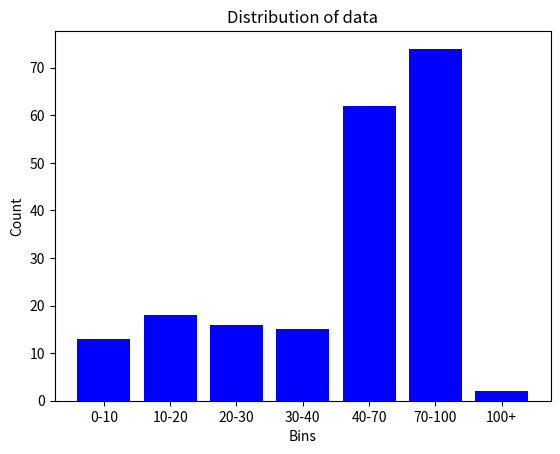

Source code (Python):
from random import randint
import matplotlib.pyplot as plt

def compute_histogram_bins(data=[], bins=[]):
    """
        Question 1:
        Given:
            - data, a list of numbers you want to plot a histogram from,
            - bins, a list of sorted numbers that represents your histogram
              bin thresdholds,
        return a data structure that can be used as input for plot_histogram
        to plot a histogram of data with buckets bins.
        You are not allowed to use external libraries other than those already
        imported.
    """
    names = []
    for i in range(len(bins)):
        if i < len(bins) - 1:
            names.append(str(bins[i]) + '-' + str(bins[i+1]))
        else:
            names.append(str(bins[i]) + '+')
    dict = {k: 0 for k in names}

    for d in data:
        for i in range(len(names)):
            if i < len(bins)-1:
                if bins[i] <= d < bins[i + 1]:
                    dict[names[i]]=dict[names[i]]+1
                    break
            else:
                dict[names[i]] = dict[names[i]] + 1



    return dict


def plot_histogram(bins_count):
    """
        Question 1:
        Implement this function that plots a histogram from the data
        structure you returned from compute_histogram_bins. We recommend using
        matplotlib.pyplot but you are free to use whatever package you prefer.
        You are also free to provide any graphical representation enhancements
        to your output.
    """

    plt.bar(bins_count.keys(), bins_count.values(), color='b')
    plt.xlabel('Bins')
    plt.ylabel('Count')
    plt.title('Distribution of data')
    plt.show()



if __name__ == "__main__":

    # EXAMPLE:

    # inputs
    data = [randint(0, 100) for x in range(200)]
    bins = [0, 10, 20, 30, 40, 70, 100]

    # compute the bins count
    histogram_bins = compute_histogram_bins(data=data, bins=bins)

    # plot the histogram given the bins count above
    plot_histogram(histogram_bins)
